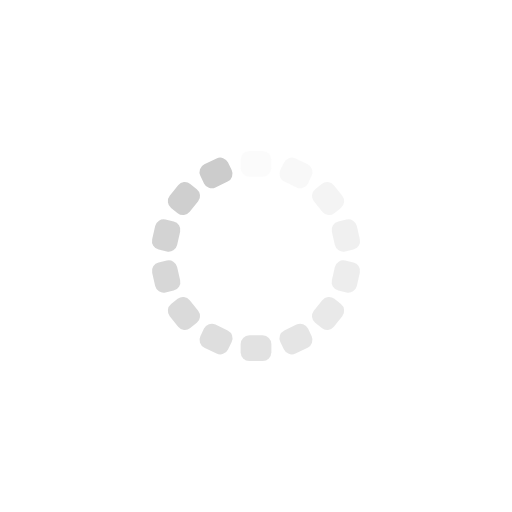
t = 0.00 s
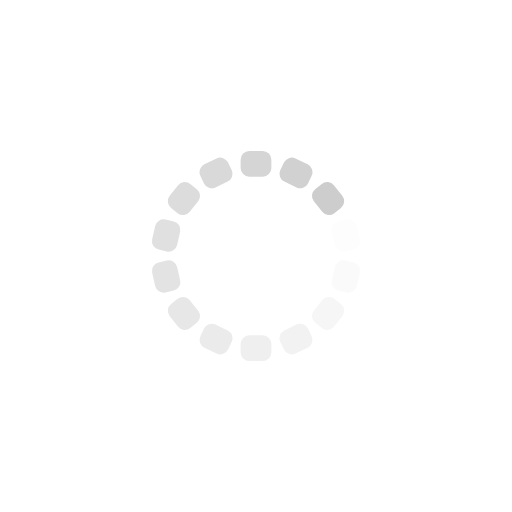
t = 0.20 s
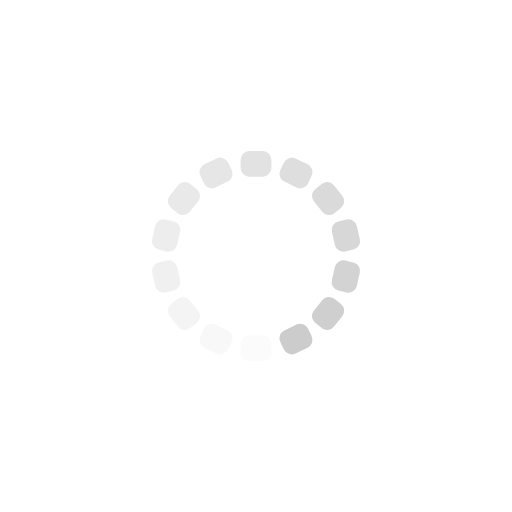
t = 0.39 s
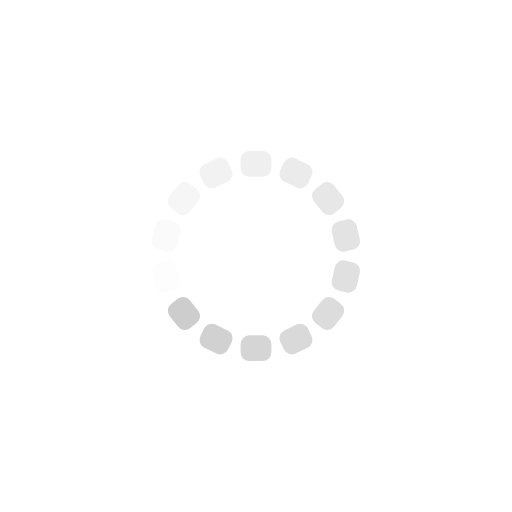
t = 0.59 s

The animated SVG that drew these frames (rendered in a browser with its animation timeline set to each time). Animation: 14 SMIL elements (animate=14); one cycle of 0.78 s, repeats indefinitely.

<?xml version="1.0" encoding="utf-8"?>
<svg xmlns="http://www.w3.org/2000/svg" xmlns:xlink="http://www.w3.org/1999/xlink" style="margin: auto; background: none; display: block; shape-rendering: auto;" width="157px" height="157px" viewBox="0 0 100 100" preserveAspectRatio="xMidYMid">
<g transform="rotate(0 50 50)">
  <rect x="47" y="29.5" rx="1.68" ry="1.68" width="6" height="5" fill="#cccccc">
    <animate attributeName="opacity" values="1;0" keyTimes="0;1" dur="0.78125s" begin="-0.7254464285714285s" repeatCount="indefinite"></animate>
  </rect>
</g><g transform="rotate(25.714285714285715 50 50)">
  <rect x="47" y="29.5" rx="1.68" ry="1.68" width="6" height="5" fill="#cccccc">
    <animate attributeName="opacity" values="1;0" keyTimes="0;1" dur="0.78125s" begin="-0.6696428571428571s" repeatCount="indefinite"></animate>
  </rect>
</g><g transform="rotate(51.42857142857143 50 50)">
  <rect x="47" y="29.5" rx="1.68" ry="1.68" width="6" height="5" fill="#cccccc">
    <animate attributeName="opacity" values="1;0" keyTimes="0;1" dur="0.78125s" begin="-0.6138392857142857s" repeatCount="indefinite"></animate>
  </rect>
</g><g transform="rotate(77.14285714285714 50 50)">
  <rect x="47" y="29.5" rx="1.68" ry="1.68" width="6" height="5" fill="#cccccc">
    <animate attributeName="opacity" values="1;0" keyTimes="0;1" dur="0.78125s" begin="-0.5580357142857142s" repeatCount="indefinite"></animate>
  </rect>
</g><g transform="rotate(102.85714285714286 50 50)">
  <rect x="47" y="29.5" rx="1.68" ry="1.68" width="6" height="5" fill="#cccccc">
    <animate attributeName="opacity" values="1;0" keyTimes="0;1" dur="0.78125s" begin="-0.5022321428571428s" repeatCount="indefinite"></animate>
  </rect>
</g><g transform="rotate(128.57142857142858 50 50)">
  <rect x="47" y="29.5" rx="1.68" ry="1.68" width="6" height="5" fill="#cccccc">
    <animate attributeName="opacity" values="1;0" keyTimes="0;1" dur="0.78125s" begin="-0.4464285714285714s" repeatCount="indefinite"></animate>
  </rect>
</g><g transform="rotate(154.28571428571428 50 50)">
  <rect x="47" y="29.5" rx="1.68" ry="1.68" width="6" height="5" fill="#cccccc">
    <animate attributeName="opacity" values="1;0" keyTimes="0;1" dur="0.78125s" begin="-0.39062499999999994s" repeatCount="indefinite"></animate>
  </rect>
</g><g transform="rotate(180 50 50)">
  <rect x="47" y="29.5" rx="1.68" ry="1.68" width="6" height="5" fill="#cccccc">
    <animate attributeName="opacity" values="1;0" keyTimes="0;1" dur="0.78125s" begin="-0.33482142857142855s" repeatCount="indefinite"></animate>
  </rect>
</g><g transform="rotate(205.71428571428572 50 50)">
  <rect x="47" y="29.5" rx="1.68" ry="1.68" width="6" height="5" fill="#cccccc">
    <animate attributeName="opacity" values="1;0" keyTimes="0;1" dur="0.78125s" begin="-0.2790178571428571s" repeatCount="indefinite"></animate>
  </rect>
</g><g transform="rotate(231.42857142857142 50 50)">
  <rect x="47" y="29.5" rx="1.68" ry="1.68" width="6" height="5" fill="#cccccc">
    <animate attributeName="opacity" values="1;0" keyTimes="0;1" dur="0.78125s" begin="-0.2232142857142857s" repeatCount="indefinite"></animate>
  </rect>
</g><g transform="rotate(257.14285714285717 50 50)">
  <rect x="47" y="29.5" rx="1.68" ry="1.68" width="6" height="5" fill="#cccccc">
    <animate attributeName="opacity" values="1;0" keyTimes="0;1" dur="0.78125s" begin="-0.16741071428571427s" repeatCount="indefinite"></animate>
  </rect>
</g><g transform="rotate(282.85714285714283 50 50)">
  <rect x="47" y="29.5" rx="1.68" ry="1.68" width="6" height="5" fill="#cccccc">
    <animate attributeName="opacity" values="1;0" keyTimes="0;1" dur="0.78125s" begin="-0.11160714285714285s" repeatCount="indefinite"></animate>
  </rect>
</g><g transform="rotate(308.57142857142856 50 50)">
  <rect x="47" y="29.5" rx="1.68" ry="1.68" width="6" height="5" fill="#cccccc">
    <animate attributeName="opacity" values="1;0" keyTimes="0;1" dur="0.78125s" begin="-0.055803571428571425s" repeatCount="indefinite"></animate>
  </rect>
</g><g transform="rotate(334.2857142857143 50 50)">
  <rect x="47" y="29.5" rx="1.68" ry="1.68" width="6" height="5" fill="#cccccc">
    <animate attributeName="opacity" values="1;0" keyTimes="0;1" dur="0.78125s" begin="0s" repeatCount="indefinite"></animate>
  </rect>
</g>
<!-- [ldio] generated by https://loading.io/ --></svg>
